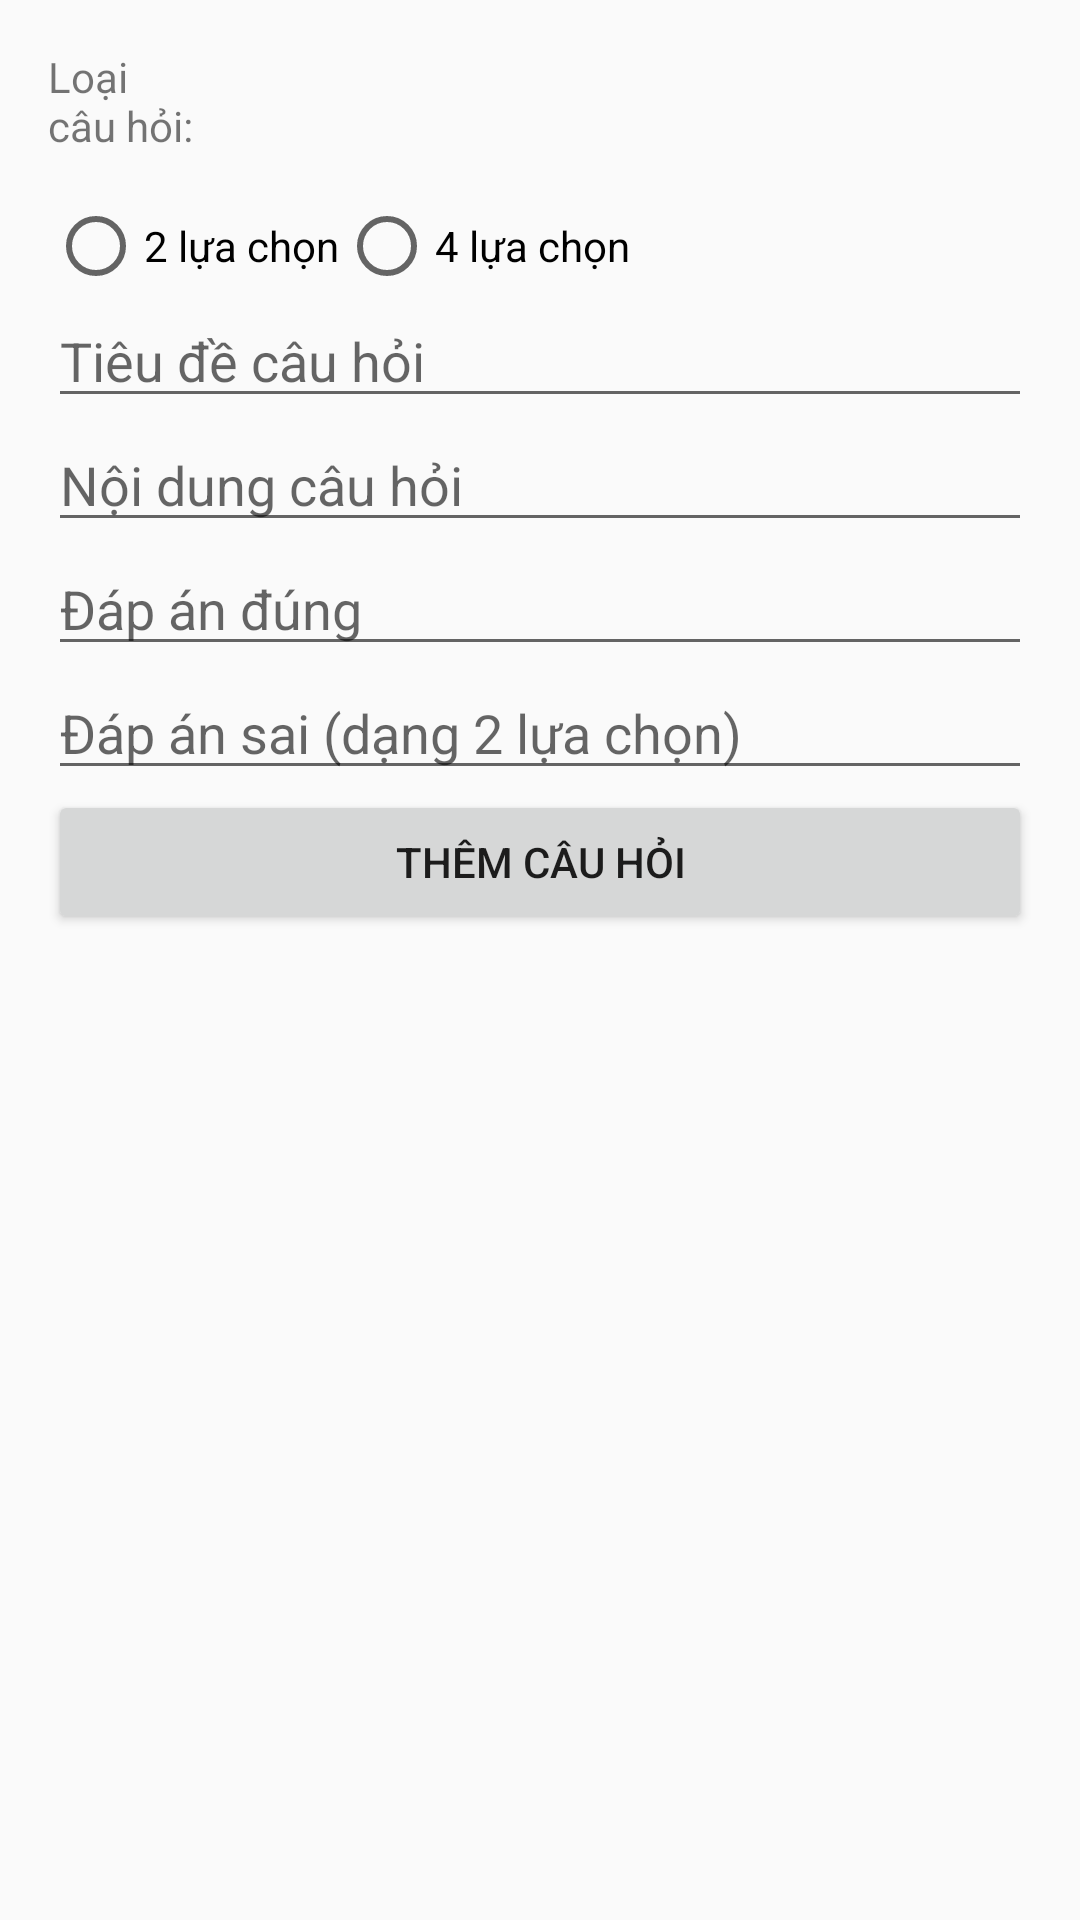

This screen was rendered from an Android layout file. Write that file and the resources it references.
<!-- AndroidManifest.xml: application theme Theme.QuizApp -->
<!-- res/layout/activity_add_question.xml -->
<?xml version="1.0" encoding="utf-8"?>
<ScrollView
    xmlns:android="http://schemas.android.com/apk/res/android"
    android:layout_width="match_parent"
    android:layout_height="match_parent">

    <LinearLayout
        android:layout_width="match_parent"
        android:layout_height="wrap_content"
        android:orientation="vertical"
        android:padding="16dp">

        
        <TextView android:text="Loại câu hỏi:"  android:layout_height="50dp" android:layout_width="50dp"/>
        <RadioGroup
            android:id="@+id/rgType"
            android:layout_width="wrap_content"
            android:layout_height="wrap_content"
            android:orientation="horizontal">
            <RadioButton
                android:id="@+id/rbTwoOption"
                android:layout_width="wrap_content"
                android:layout_height="wrap_content"
                android:text="2 lựa chọn"/>
            <RadioButton
                android:id="@+id/rbFourOption"
                android:layout_width="wrap_content"
                android:layout_height="wrap_content"
                android:text="4 lựa chọn"/>
        </RadioGroup>

        
        <EditText
            android:id="@+id/etTitle"
            android:layout_width="match_parent"
            android:layout_height="wrap_content"
            android:hint="Tiêu đề câu hỏi"/>

        
        <EditText
            android:id="@+id/etText"
            android:layout_width="match_parent"
            android:layout_height="wrap_content"
            android:hint="Nội dung câu hỏi"/>

        
        <EditText
            android:id="@+id/etCorrectAnswer"
            android:layout_width="match_parent"
            android:layout_height="wrap_content"
            android:hint="Đáp án đúng"/>

        
        <EditText
            android:id="@+id/etWrongAnswer1"
            android:layout_width="match_parent"
            android:layout_height="wrap_content"
            android:hint="Đáp án sai (dạng 2 lựa chọn)"/>

        
        <EditText
            android:id="@+id/etWrongAnswer2"
            android:layout_width="match_parent"
            android:layout_height="wrap_content"
            android:hint="Đáp án B (sai)"
            android:visibility="gone"/>

        <EditText
            android:id="@+id/etWrongAnswer3"
            android:layout_width="match_parent"
            android:layout_height="wrap_content"
            android:hint="Đáp án C (sai)"
            android:visibility="gone"/>

        <EditText
            android:id="@+id/etWrongAnswer4"
            android:layout_width="match_parent"
            android:layout_height="wrap_content"
            android:hint="Đáp án D (sai)"
            android:visibility="gone"/>

        
        <Button
            android:id="@+id/btnSave"
            android:layout_width="match_parent"
            android:layout_height="wrap_content"
            android:text="Thêm câu hỏi"/>

    </LinearLayout>
</ScrollView>
<!-- resources referenced by this layout -->
<resources>
  <style name="Theme.QuizApp" parent="Theme.AppCompat.Light.NoActionBar">
          
      </style>
</resources>
